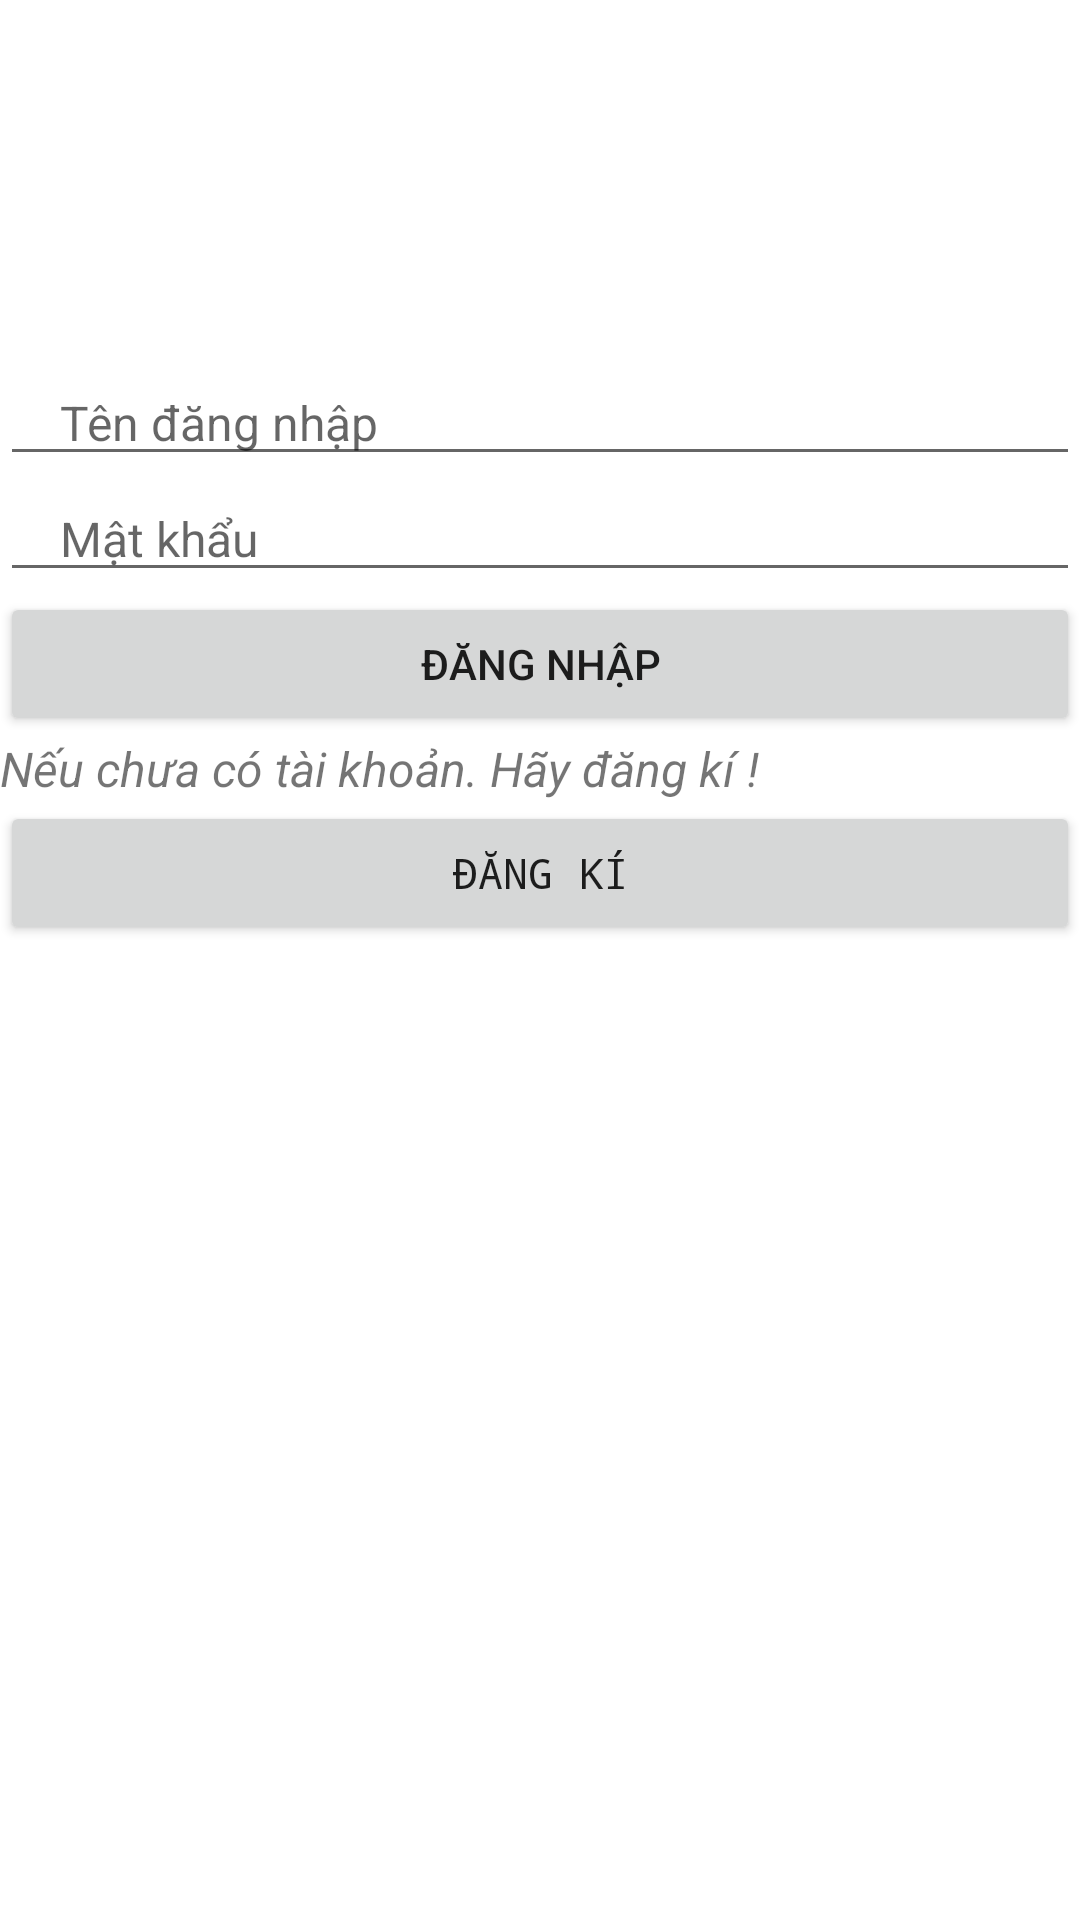

Layout XML and referenced resources for this Android screen:
<!-- AndroidManifest.xml: application theme Theme.Foody30 -->
<!-- res/layout/activity_login.xml -->
<?xml version="1.0" encoding="utf-8"?>

<RelativeLayout xmlns:android="http://schemas.android.com/apk/res/android"
    xmlns:app="http://schemas.android.com/apk/res-auto"
    android:layout_width="match_parent"
    android:layout_height="match_parent">

    <ImageView
        android:id="@+id/imageView"
        android:layout_width="match_parent"
        android:layout_height="120dp"
        app:srcCompat="@drawable/logo_foody" />
    <EditText
        android:id="@+id/etUsername"
        android:layout_width="match_parent"
        android:layout_height="wrap_content"
        android:hint="Tên đăng nhập"
        android:inputType="textPersonName"
        android:paddingStart="20dp"
        android:textSize="16sp"
        android:layout_below="@id/imageView"/>
    <EditText
        android:id="@+id/etPassword"
        android:layout_width="match_parent"
        android:layout_height="wrap_content"
        android:hint="Mật khẩu"
        android:paddingStart="20dp"
        android:textSize="16sp"
        android:inputType="textPassword"
        android:layout_below="@id/etUsername"/>

    <Button
        android:id="@+id/btnLogin"
        android:layout_width="match_parent"
        android:layout_height="wrap_content"
        android:layout_below="@id/etPassword"
        android:foregroundGravity="center"
        android:text="Đăng nhập" />
    <TextView
        android:id="@+id/tw1"
        android:layout_width="match_parent"
        android:layout_height="wrap_content"
        android:text="Nếu chưa có tài khoản. Hãy đăng kí !"
        android:textSize="16sp"
        android:textStyle="italic"
        android:layout_below="@id/btnLogin"/>
    <Button
        android:id="@+id/btnGoRegister"
        android:layout_width="match_parent"
        android:layout_height="wrap_content"
        android:text="Đăng kí"
        android:typeface="monospace"
        android:foregroundGravity="center"
        android:layout_below="@id/tw1"/>
</RelativeLayout>
<!-- resources referenced by this layout -->
<resources>
  <style name="Theme.Foody30" parent="Theme.MaterialComponents.Light.NoActionBar">
          
          <item name="colorPrimary">#FF9800</item>
          <item name="colorPrimaryVariant">@color/purple_700</item>
          <item name="colorOnPrimary">@color/white</item>
          
          <item name="colorSecondary">@color/teal_200</item>
          <item name="colorSecondaryVariant">@color/teal_700</item>
          <item name="colorOnSecondary">@color/black</item>
          
          <item name="android:statusBarColor" tools:targetApi="l">?attr/colorPrimaryVariant</item>
          
      </style>
  <!-- not gathered from this repository: default colours our renderer supplied (Android Studio template values) -->
  <color name="purple_700">#FF3700B3</color>
  <color name="teal_200">#FF03DAC5</color>
  <color name="teal_700">#FF018786</color>
  <color name="black">#FF000000</color>
  <color name="white">#FFFFFFFF</color>
</resources>
